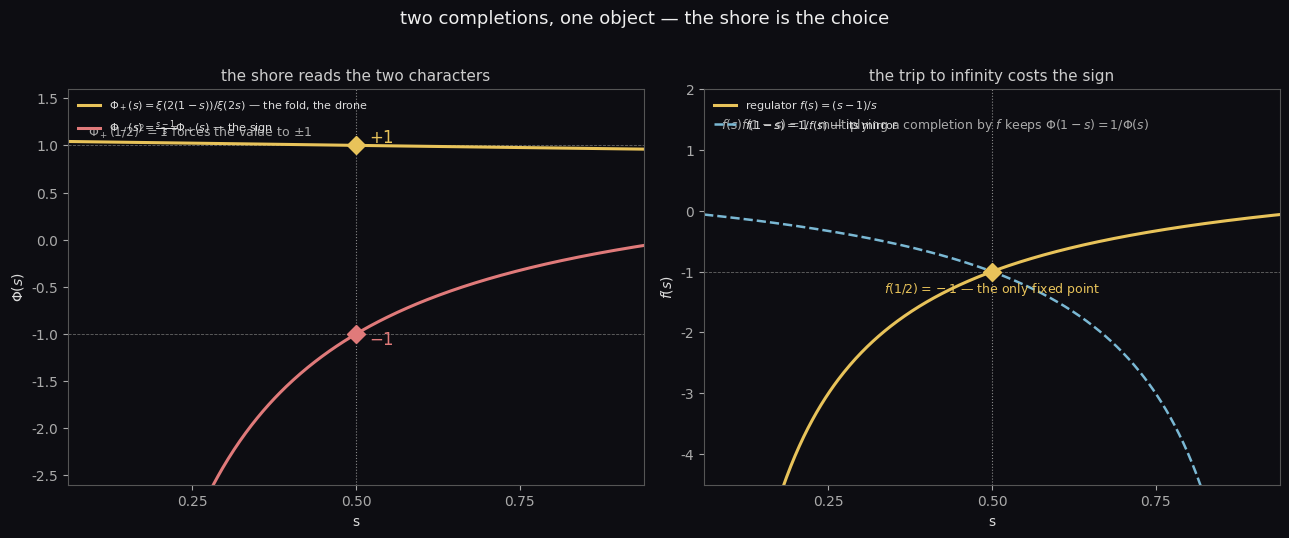

Here is the Python script that generated this plot: (Note: this script raises an exception after producing the figure.)
import matplotlib
matplotlib.use('Agg')
import matplotlib.pyplot as plt
import numpy as np
import mpmath as mp

mp.mp.dps = 30

def f(s):
    return (s-1)/s

def Rxi(s):
    # xi-ratio completion Phi_+(s) = xi(2(1-s))/xi(2s)
    if s == mp.mpf('0.5'):
        return mp.mpf('1')
    def xi(t):
        if t == 0 or t == 1:
            return mp.mpf('0.5')
        return mp.pi**(-t/2)*(t*(t-1)/2)*mp.gamma(t/2)*mp.zeta(t)
    return xi(2*(1-s))/xi(2*s)

ss = np.linspace(0.06, 0.94, 400)
PhiP = np.array([float(Rxi(mp.mpf(str(float(x))))) for x in ss])
PhiM = PhiP * f(ss)   # Phi_-(s) = (s-1)/s * Phi_+(s)

bg = '#0d0d12'
plt.rcParams.update({
    'figure.facecolor': bg, 'axes.facecolor': bg,
    'axes.edgecolor': '#555', 'text.color': '#ddd', 'axes.labelcolor': '#ddd',
    'xtick.color': '#aaa', 'ytick.color': '#aaa', 'font.family': 'DejaVu Sans',
})

fig, (ax1, ax2) = plt.subplots(1, 2, figsize=(13, 5.5))
fig.suptitle('two completions, one object — the shore is the choice', color='#eee', fontsize=13, y=0.97)

# ---- Panel 1: the two completions ----
ax1.set_facecolor(bg)
ax1.axhline(1.0, color='#666', lw=0.6, ls='--')
ax1.axhline(-1.0, color='#666', lw=0.6, ls='--')
ax1.axvline(0.5, color='#888', lw=0.8, ls=':')
ax1.plot(ss, PhiP, color='#e8c35a', lw=2.2, label=r'$\Phi_+(s)=\xi(2(1-s))/\xi(2s)$ — the fold, the drone')
ax1.plot(ss, PhiM, color='#e07a7a', lw=2.2, label=r'$\Phi_-(s)=\frac{s-1}{s}\Phi_+(s)$ — the sign')
ax1.plot([0.5],[1.0], marker='D', ms=9, color='#e8c35a', zorder=5)
ax1.plot([0.5],[-1.0], marker='D', ms=9, color='#e07a7a', zorder=5)
ax1.annotate('+1', (0.52, 1.03), color='#e8c35a', fontsize=12)
ax1.annotate('−1', (0.52, -1.11), color='#e07a7a', fontsize=12)
ax1.text(0.035, 0.88, r'$\Phi_+(1/2)^2=1$ forces the value to $\pm1$', color='#aaa', fontsize=9,
         transform=ax1.transAxes)
ax1.set_xlim(0.06, 0.94); ax1.set_ylim(-2.6, 1.6)
ax1.set_xlabel('s'); ax1.set_ylabel(r'$\Phi(s)$')
ax1.set_title('the shore reads the two characters', color='#ccc', fontsize=11)
ax1.legend(loc='upper left', fontsize=8, frameon=False)
ax1.set_xticks([0.25, 0.5, 0.75])

# ---- Panel 2: the regulator as the map ----
ax2.set_facecolor(bg)
ax2.axhline(-1.0, color='#666', lw=0.6, ls='--')
ax2.axvline(0.5, color='#888', lw=0.8, ls=':')
ax2.plot(ss, f(ss), color='#e8c35a', lw=2.2, label=r'regulator $f(s)=(s-1)/s$')
ax2.plot(ss, 1.0/f(ss), color='#7ab8d4', lw=1.8, ls='--', label=r'$f(1-s)=1/f(s)$ — its mirror')
ax2.plot([0.5],[-1.0], marker='D', ms=9, color='#e8c35a', zorder=5)
ax2.annotate(r'$f(1/2)=-1$ — the only fixed point', (0.5, -1.35), color='#e8c35a', fontsize=9,
             ha='center')
ax2.text(0.03, 0.9, r'$f(s)f(1-s)=1$: multiplying a completion by $f$ keeps $\Phi(1-s)=1/\Phi(s)$',
         color='#aaa', fontsize=9, transform=ax2.transAxes)
ax2.set_xlim(0.06, 0.94); ax2.set_ylim(-4.5, 2.0)
ax2.set_xlabel('s')
ax2.set_ylabel(r'$f(s)$')
ax2.set_title('the trip to infinity costs the sign', color='#ccc', fontsize=11)
ax2.legend(loc='upper left', fontsize=8, frameon=False)
ax2.set_xticks([0.25, 0.5, 0.75])

plt.tight_layout(rect=(0,0,1,0.95))
plt.savefig('/home/sprite/slop-salon-vita/assets/two-completions.png', dpi=200, facecolor=bg)
print('saved')
